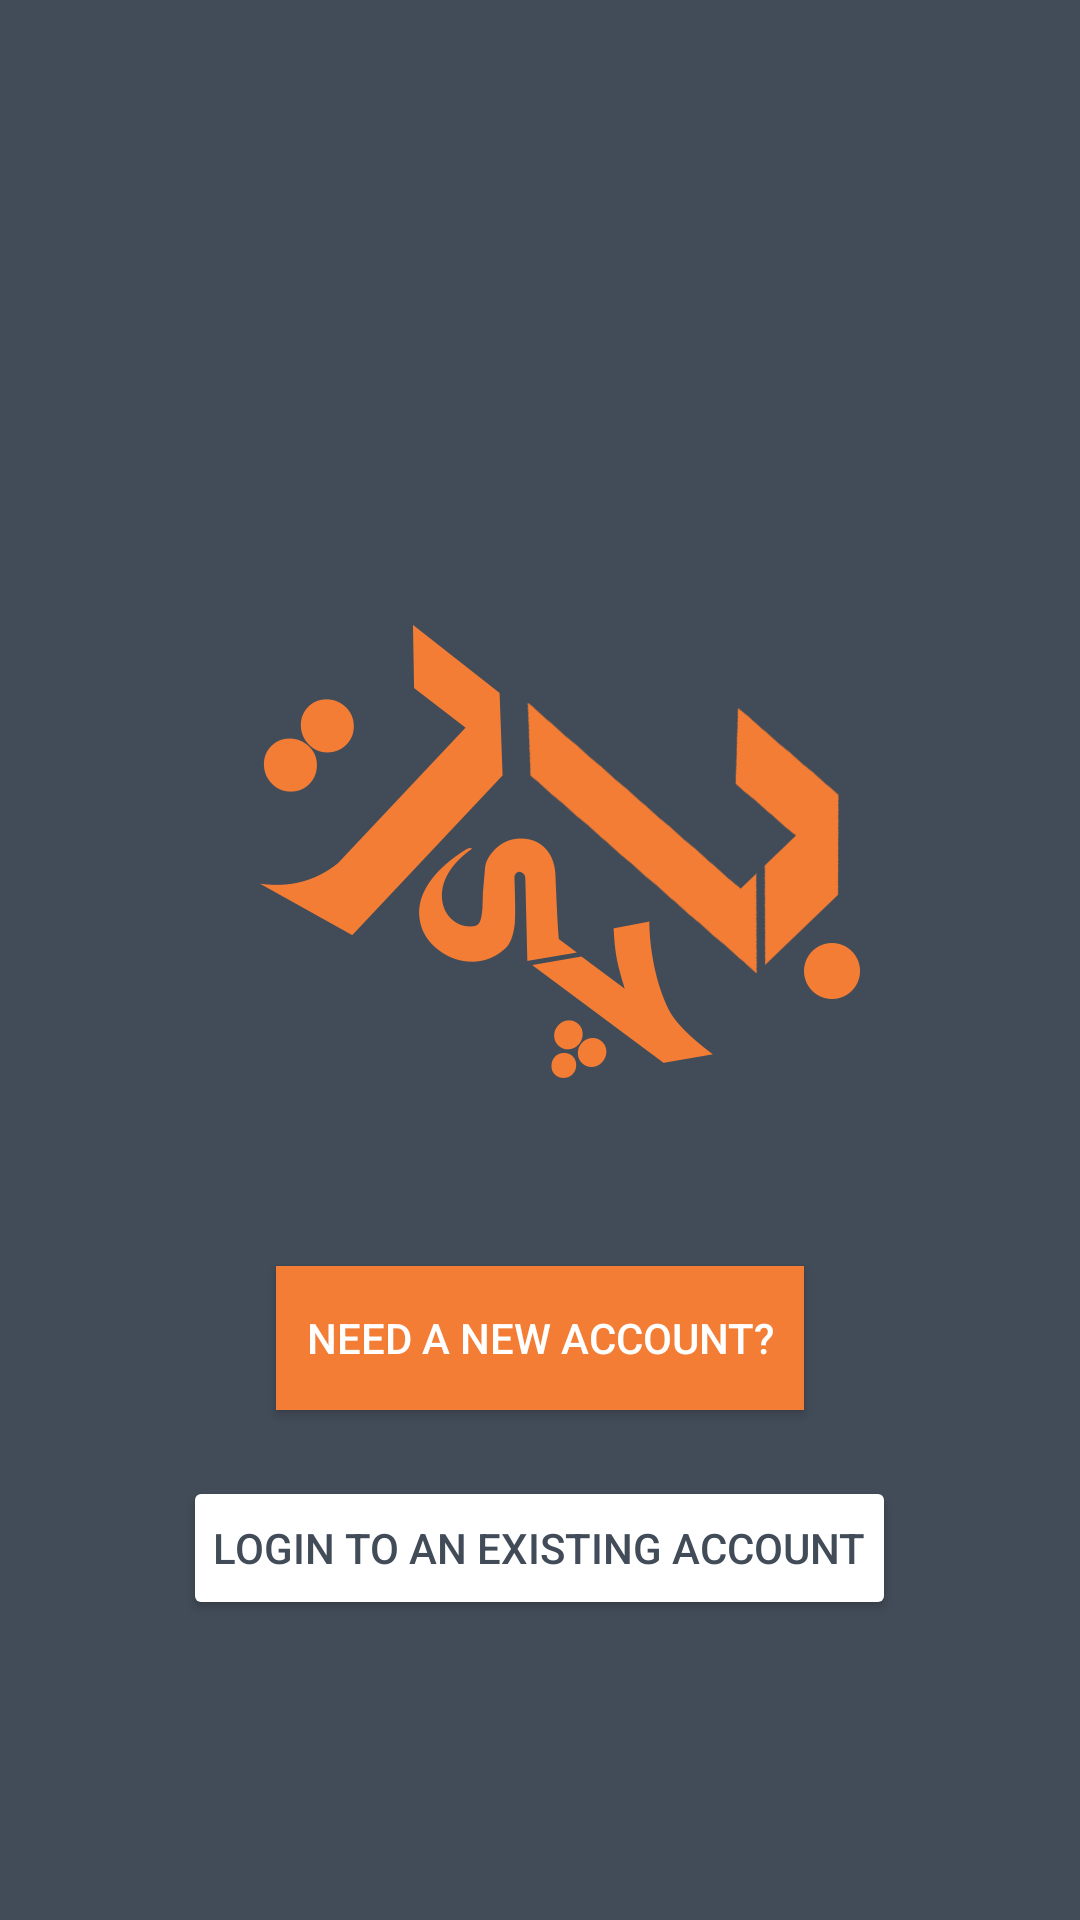

Write the Android layout XML for this screen, with the resource values it uses.
<!-- AndroidManifest.xml: application theme AppTheme -->
<!-- res/layout/activity_start.xml -->
<?xml version="1.0" encoding="utf-8"?>
<RelativeLayout xmlns:android="http://schemas.android.com/apk/res/android"
    xmlns:app="http://schemas.android.com/apk/res-auto"
    xmlns:tools="http://schemas.android.com/tools"
    android:layout_width="match_parent"
    android:layout_height="match_parent"
    android:background="@color/colorPrimary"
    style="@style/AppTheme"
    tools:context=".StartActivity">

    <ImageView
        android:id="@+id/startImage"
        android:layout_width="match_parent"
        android:layout_height="wrap_content"
        android:layout_marginBottom="70dp"
        android:layout_centerHorizontal="true"
        app:srcCompat="@drawable/mainpic" />

    <Button
        android:id="@+id/buttonRegister"
        android:layout_width="wrap_content"
        android:layout_height="wrap_content"
        android:layout_alignParentBottom="true"
        android:layout_marginTop="150dp"
        android:layout_centerHorizontal="true"
        android:layout_centerVertical="true"
        android:layout_marginBottom="170dp"
        android:background="@color/colorAccent"
        android:paddingRight="@dimen/paddingRight"
        android:paddingLeft="@dimen/paddingLeft"
        android:textColor="@color/textColorPrimary"
        android:text="@string/register_a_new_account" />
    <Button
        android:id="@+id/buttonLogin"
        android:layout_width="wrap_content"
        android:layout_height="wrap_content"
        android:layout_alignParentBottom="true"
        android:layout_centerHorizontal="true"
        android:layout_centerVertical="true"
        android:paddingRight="@dimen/paddingRight"
        android:paddingLeft="@dimen/paddingLeft"
        android:backgroundTint="@color/textColorPrimary"
        android:textColor="@color/colorPrimary"
        android:text="@string/login_to_an_existing_account"
        android:layout_marginBottom="100dp"

        />

</RelativeLayout>
<!-- resources referenced by this layout -->
<resources>
  <color name="colorAccent">#f37d35</color>
  <color name="colorPrimary">#424c58</color>
  <color name="textColorPrimary">#ffffff</color>
  <dimen name="paddingLeft">10dp</dimen>
  <dimen name="paddingRight">10dp</dimen>
  <!-- drawable mainpic: png bitmap (drawable, 43079 bytes) -->
  <string name="login_to_an_existing_account">LOGIN TO AN EXISTING ACCOUNT</string>
  <string name="register_a_new_account">NEED A NEW ACCOUNT?</string>
  <style name="AppTheme" parent="Theme.AppCompat.Light.NoActionBar">
          
          <item name="colorPrimary">@color/colorPrimary</item>
          <item name="colorPrimaryDark">@color/colorPrimaryDark</item>
          <item name="colorAccent">@color/colorAccent</item>
          <item name="panelBackground">@color/colorPrimary</item>
      </style>
  <color name="colorPrimaryDark">#343e49</color>
</resources>
